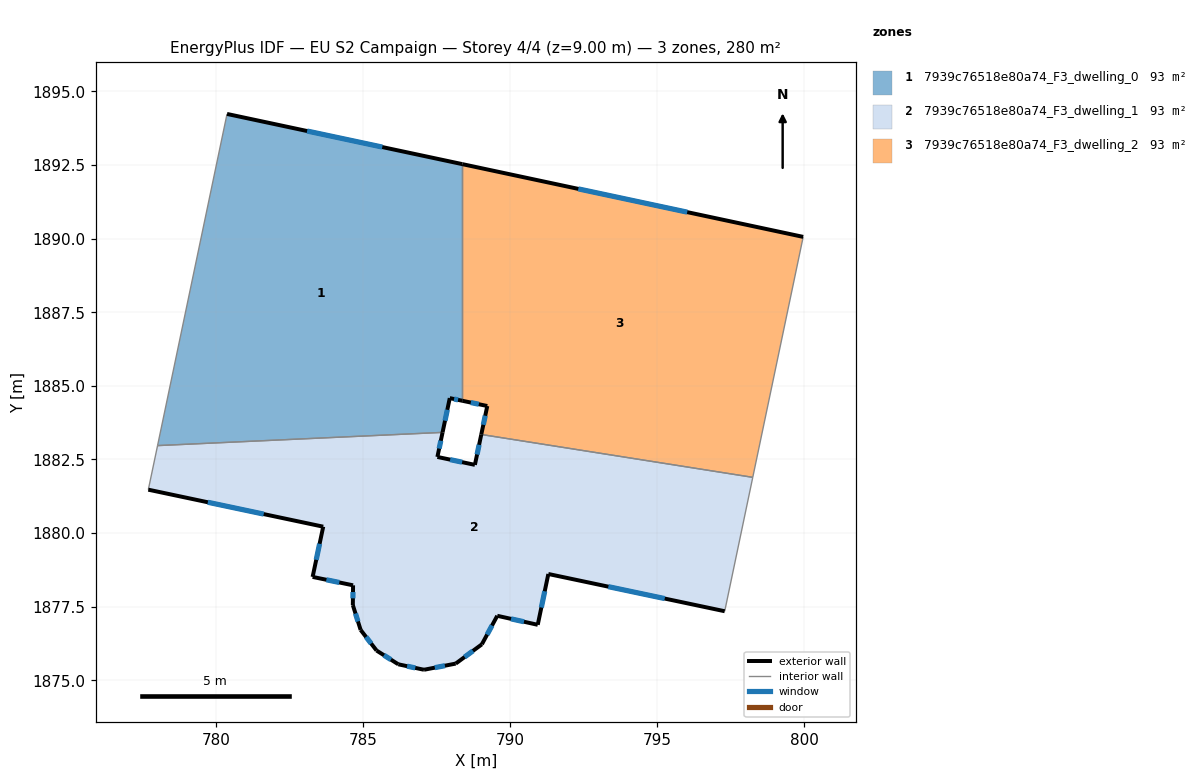
=== STOREY PLAN SPEC (per zone: floor XY polygon, exterior-wall plan segments, windows/doors) ===
zone 1: 7939c76518e80a74_F3_dwelling_0  (93.4 m²)
  floor: (788.38, 1892.53) (788.38, 1884.49) (787.95, 1884.58) (787.71, 1883.42) (778.02, 1882.97) (780.38, 1894.24)
  exterior wall: (787.95, 1884.58) – (788.38, 1884.49)  [0.4 m]
    window: (788.10, 1884.55) – (788.23, 1884.52)  [0.1 m²]
  exterior wall: (787.71, 1883.42) – (787.95, 1884.58)  [1.2 m]
    window: (787.79, 1883.81) – (787.87, 1884.19)  [0.4 m²]
  exterior wall: (788.38, 1892.53) – (780.39, 1894.24)  [8.2 m]
    window: (785.66, 1893.11) – (783.10, 1893.65)  [2.5 m²]
  interior walls: 3
zone 2: 7939c76518e80a74_F3_dwelling_1  (93.4 m²)
  floor: (798.24, 1881.89) (797.29, 1877.34) (791.30, 1878.61) (790.94, 1876.88) (789.56, 1877.19) (789.04, 1876.22) (788.15, 1875.56) (787.08, 1875.36) (786.20, 1875.54) (785.46, 1876.01) (784.92, 1876.71) (784.66, 1877.55) (784.67, 1878.22) (783.29, 1878.51) (783.65, 1880.21) (777.71, 1881.47) (778.02, 1882.97) (787.71, 1883.42) (787.53, 1882.58) (788.80, 1882.32) (789.02, 1883.35)
  exterior wall: (786.20, 1875.54) – (787.08, 1875.36)  [0.9 m]
    window: (786.50, 1875.48) – (786.78, 1875.42)  [0.3 m²]
  exterior wall: (785.46, 1876.01) – (786.20, 1875.54)  [0.9 m]
    window: (785.72, 1875.85) – (785.95, 1875.70)  [0.3 m²]
  exterior wall: (784.92, 1876.71) – (785.46, 1876.01)  [0.9 m]
    window: (785.11, 1876.47) – (785.28, 1876.25)  [0.3 m²]
  exterior wall: (784.66, 1877.55) – (784.92, 1876.71)  [0.9 m]
    window: (784.75, 1877.27) – (784.83, 1877.00)  [0.3 m²]
  exterior wall: (784.67, 1878.22) – (784.66, 1877.55)  [0.7 m]
    window: (784.66, 1878.00) – (784.66, 1877.78)  [0.2 m²]
  exterior wall: (783.29, 1878.51) – (784.67, 1878.22)  [1.4 m]
    window: (783.76, 1878.41) – (784.20, 1878.32)  [0.4 m²]
  exterior wall: (783.65, 1880.21) – (783.29, 1878.51)  [1.7 m]
    window: (783.53, 1879.63) – (783.41, 1879.09)  [0.5 m²]
  exterior wall: (777.71, 1881.47) – (783.65, 1880.21)  [6.1 m]
    window: (779.73, 1881.04) – (781.63, 1880.64)  [1.9 m²]
  exterior wall: (787.53, 1882.58) – (787.71, 1883.42)  [0.9 m]
    window: (787.59, 1882.87) – (787.65, 1883.13)  [0.3 m²]
  exterior wall: (788.80, 1882.32) – (787.53, 1882.58)  [1.3 m]
    window: (788.37, 1882.41) – (787.96, 1882.49)  [0.4 m²]
  exterior wall: (789.02, 1883.35) – (788.80, 1882.32)  [1.1 m]
    window: (788.95, 1883.00) – (788.88, 1882.67)  [0.3 m²]
  exterior wall: (791.30, 1878.61) – (797.29, 1877.34)  [6.1 m]
    window: (793.34, 1878.18) – (795.25, 1877.77)  [1.9 m²]
  exterior wall: (790.94, 1876.88) – (791.30, 1878.61)  [1.8 m]
    window: (791.06, 1877.47) – (791.18, 1878.02)  [0.5 m²]
  exterior wall: (789.56, 1877.19) – (790.94, 1876.88)  [1.4 m]
    window: (790.03, 1877.08) – (790.47, 1876.99)  [0.4 m²]
  exterior wall: (789.04, 1876.22) – (789.56, 1877.19)  [1.1 m]
    window: (789.22, 1876.55) – (789.39, 1876.86)  [0.3 m²]
  exterior wall: (788.15, 1875.56) – (789.04, 1876.22)  [1.1 m]
    window: (788.45, 1875.79) – (788.74, 1876.00)  [0.3 m²]
  exterior wall: (787.08, 1875.36) – (788.15, 1875.56)  [1.1 m]
    window: (787.44, 1875.43) – (787.79, 1875.49)  [0.3 m²]
  interior walls: 4
zone 3: 7939c76518e80a74_F3_dwelling_2  (93.4 m²)
  floor: (799.96, 1890.06) (798.24, 1881.89) (789.02, 1883.35) (789.22, 1884.31) (788.38, 1884.49) (788.38, 1892.53)
  exterior wall: (789.22, 1884.31) – (789.02, 1883.35)  [1.0 m]
    window: (789.16, 1883.98) – (789.09, 1883.68)  [0.3 m²]
  exterior wall: (788.38, 1884.49) – (789.22, 1884.31)  [0.9 m]
    window: (788.67, 1884.43) – (788.94, 1884.37)  [0.3 m²]
  exterior wall: (799.96, 1890.06) – (788.38, 1892.53)  [11.8 m]
    window: (796.02, 1890.90) – (792.32, 1891.69)  [3.6 m²]
  interior walls: 3

=== DERIVED (storey summary) ===
Building: EU S2 Campaign
Storey: 4 of 4  (floor level z = 9.00 m)
Storey gross floor area: 280.3 m²
Zones on this storey: 3
  - 7939c76518e80a74_F3_dwelling_0: floor 93.4 m²; exterior wall 9.8 m (29.4 m²); 3 window(s) 3.0 m²; WWR 10.2%
  - 7939c76518e80a74_F3_dwelling_1: floor 93.4 m²; exterior wall 29.2 m (87.7 m²); 17 window(s) 9.0 m²; WWR 10.2%
  - 7939c76518e80a74_F3_dwelling_2: floor 93.4 m²; exterior wall 13.7 m (41.1 m²); 3 window(s) 4.2 m²; WWR 10.2%
Zone adjacency (shared interzone walls):
  - 7939c76518e80a74_F3_dwelling_0 ↔ 7939c76518e80a74_F3_dwelling_1
  - 7939c76518e80a74_F3_dwelling_0 ↔ 7939c76518e80a74_F3_dwelling_2
  - 7939c76518e80a74_F3_dwelling_1 ↔ 7939c76518e80a74_F3_dwelling_2